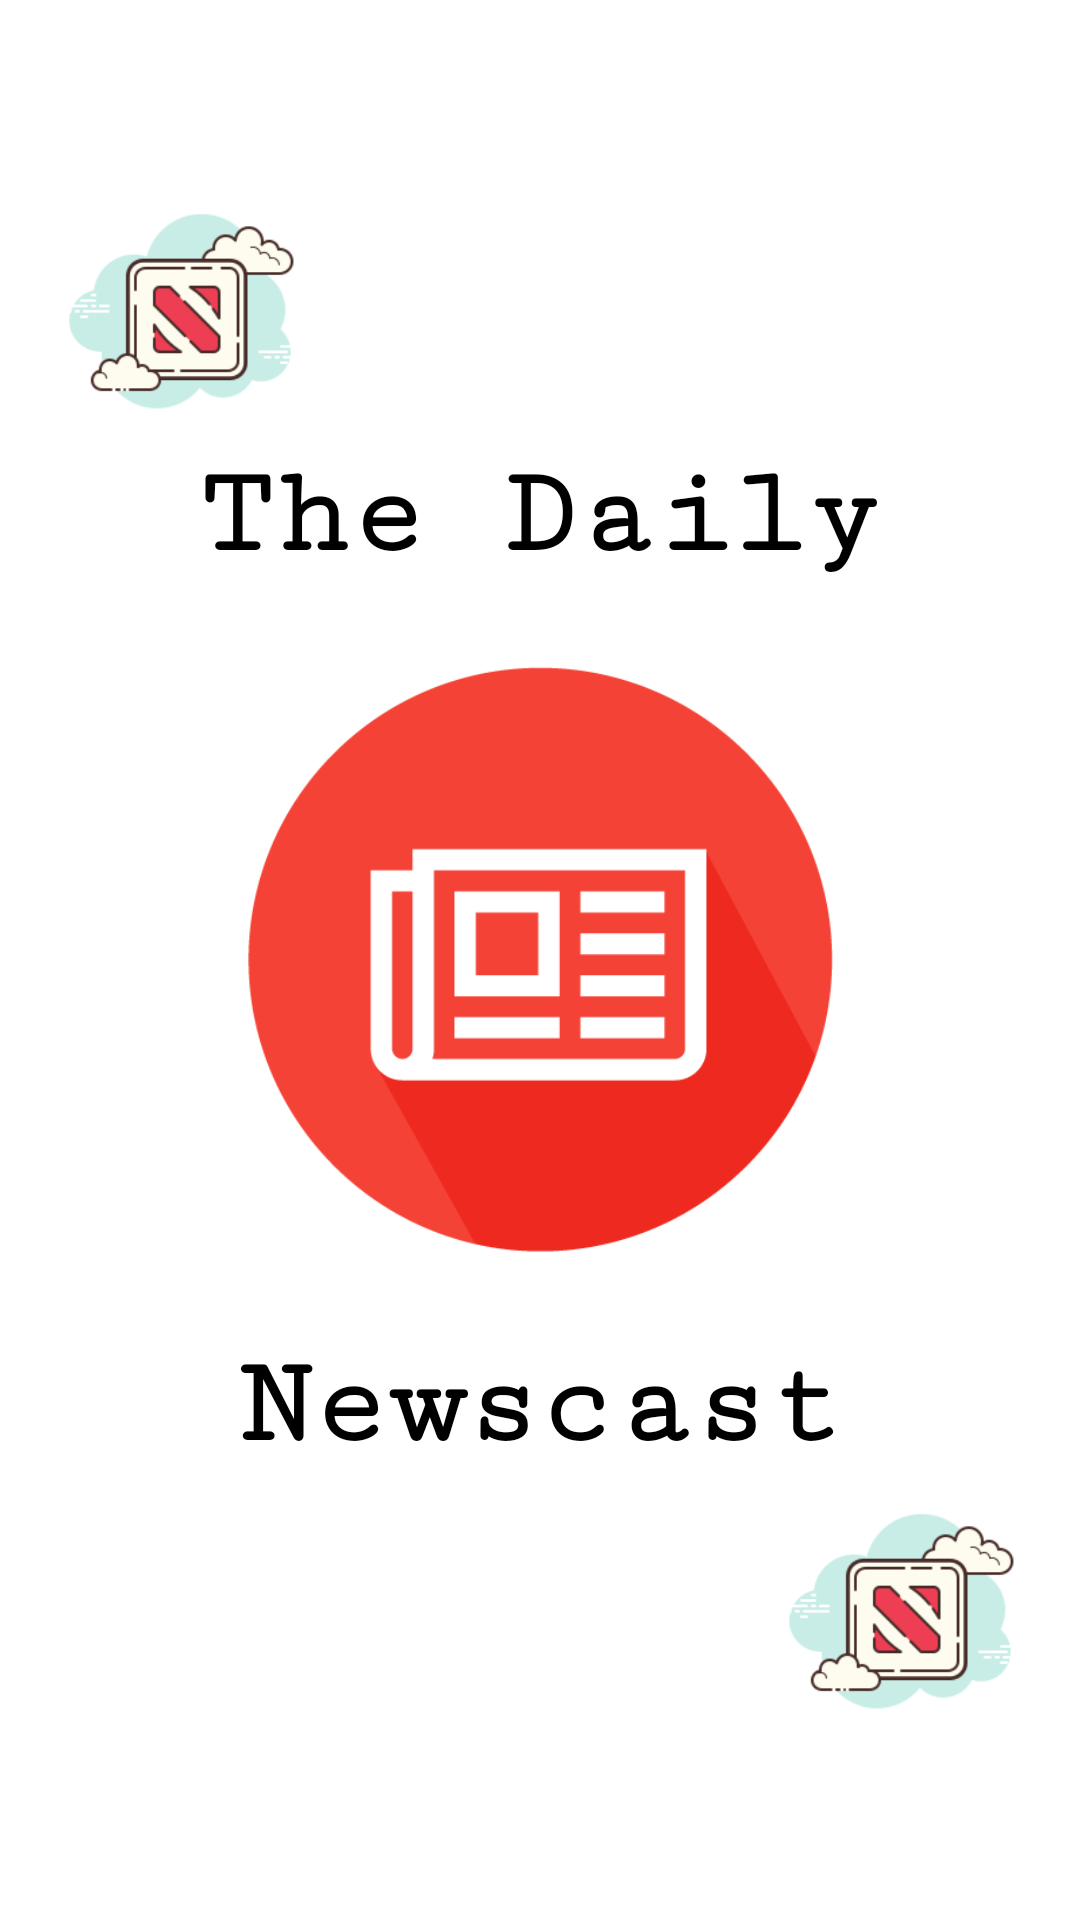

The Android layout XML behind this screen, and the referenced resources:
<!-- AndroidManifest.xml: application theme Theme.TheDailyNewscast -->
<!-- res/layout/activity_splash.xml -->
<?xml version="1.0" encoding="utf-8"?>
<LinearLayout xmlns:android="http://schemas.android.com/apk/res/android"
    xmlns:app="http://schemas.android.com/apk/res-auto"
    xmlns:tools="http://schemas.android.com/tools"
    android:layout_width="match_parent"
    android:layout_height="match_parent"
    android:gravity="center"
    android:orientation="vertical"
    tools:context=".activitiesfiles.SplashActivity">

    <ImageView
        android:id="@+id/newsIconOne"
        android:layout_width="90dp"
        android:layout_height="90dp"
        android:layout_gravity="start"
        android:layout_marginStart="15dp"
        android:src="@drawable/news_small_logo" />

    <TextView
        android:id="@+id/tvTheDaily"
        android:layout_width="match_parent"
        android:layout_height="wrap_content"
        android:layout_marginBottom="@dimen/dp_25"
        android:fontFamily="serif-monospace"
        android:text="@string/the_daily"
        android:textAlignment="center"
        android:textColor="@color/black"
        android:textSize="@dimen/sp_42"
        android:textStyle="bold" />

    <ImageView
        android:id="@+id/ivNewsLogo"
        android:layout_width="280dp"
        android:layout_height="200dp"
        android:src="@drawable/newscast_logo" />

    <TextView
        android:id="@+id/tvNewscast"
        android:layout_width="match_parent"
        android:layout_height="wrap_content"
        android:layout_marginTop="@dimen/dp_25"
        android:fontFamily="serif-monospace"
        android:text="@string/newscast"
        android:textAlignment="center"
        android:textColor="@color/black"
        android:textSize="@dimen/sp_42"
        android:textStyle="bold" />

    <ImageView
        android:id="@+id/newsIconTwo"
        android:layout_width="90dp"
        android:layout_height="90dp"
        android:layout_gravity="end"
        android:layout_marginEnd="15dp"
        android:src="@drawable/news_small_logo" />

</LinearLayout>
<!-- resources referenced by this layout -->
<resources>
  <color name="black">#FF000000</color>
  <dimen name="dp_25">25dp</dimen>
  <dimen name="sp_42">42sp</dimen>
  <!-- drawable news_small_logo: png bitmap (drawable-v24, 10337 bytes) -->
  <!-- drawable newscast_logo: jpeg bitmap (drawable-v24, 8349 bytes) -->
  <string name="newscast">Newscast</string>
  <string name="the_daily">The Daily</string>
  <style name="Theme.TheDailyNewscast" parent="Theme.MaterialComponents.DayNight.NoActionBar">
          
          <item name="colorPrimary">@color/purple_500</item>
          <item name="colorPrimaryVariant">@color/purple_700</item>
          <item name="colorOnPrimary">@color/white</item>
          
          <item name="colorSecondary">@color/teal_200</item>
          <item name="colorSecondaryVariant">@color/teal_700</item>
          <item name="colorOnSecondary">@color/black</item>
          
          <item name="android:statusBarColor" tools:targetApi="l">?attr/colorPrimaryVariant</item>
          
      </style>
  <color name="purple_500">#D13024</color>
  <color name="purple_700">#FF000000</color>
  <color name="white">#FFFFFFFF</color>
  <color name="teal_200">#FF03DAC5</color>
  <color name="teal_700">#FF018786</color>
</resources>
